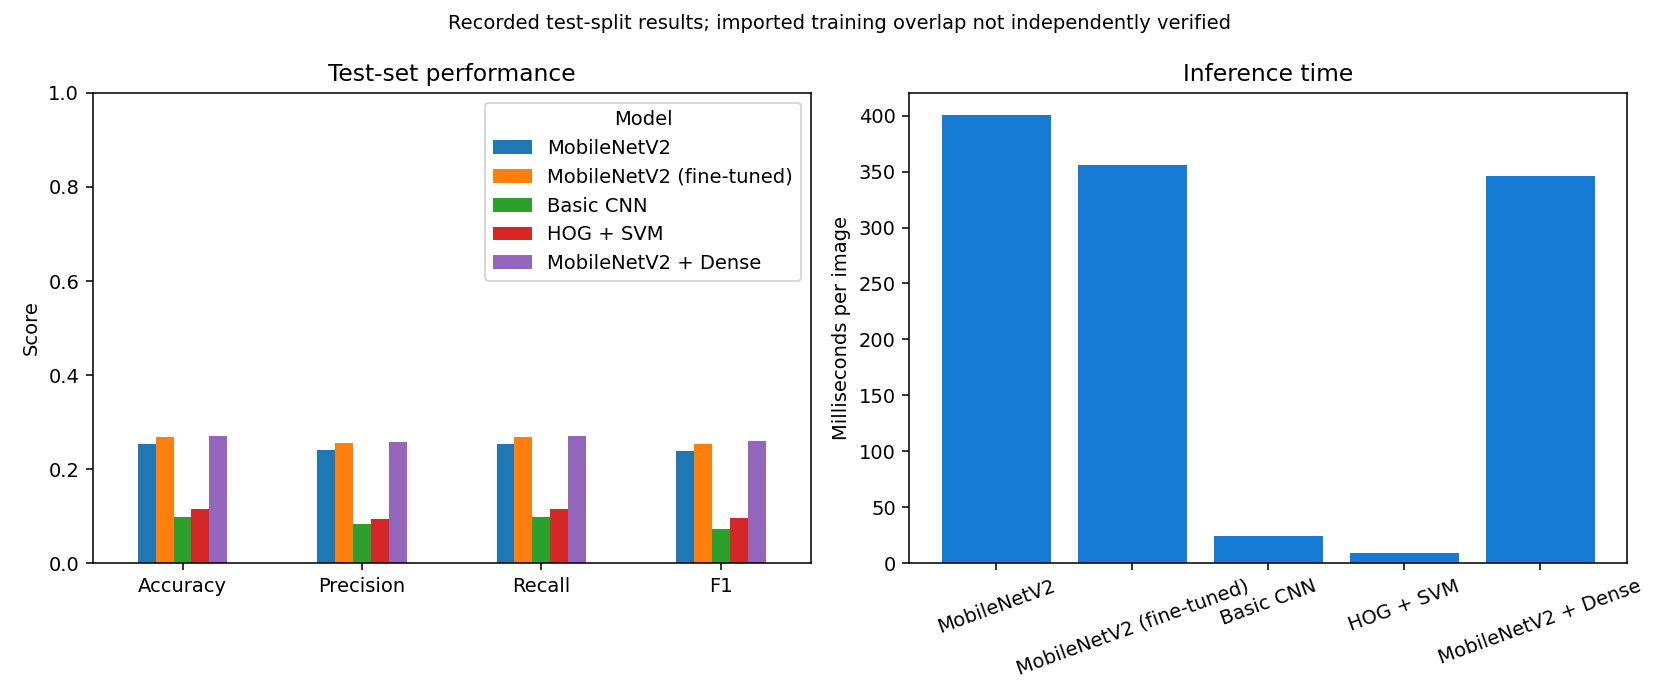

Data behind this chart, as committed beside it:
model, accuracy, top3_accuracy, macro_precision, macro_recall, macro_f1, mean_inference_ms, independent_test_verified
MobileNetV2, 0.254, 0.443, 0.2406, 0.254, 0.2385, 400.3, False
MobileNetV2 (fine-tuned), 0.2686, 0.4668, 0.2557, 0.2686, 0.2537, 355.4, False
Basic CNN, 0.09772, 0.2365, 0.08425, 0.09772, 0.07369, 24.35, False
HOG + SVM, 0.1154, 0.2389, 0.09334, 0.1154, 0.09721, 9.059, True
MobileNetV2 + Dense, 0.2711, 0.4716, 0.2568, 0.2711, 0.2606, 345.9, False
